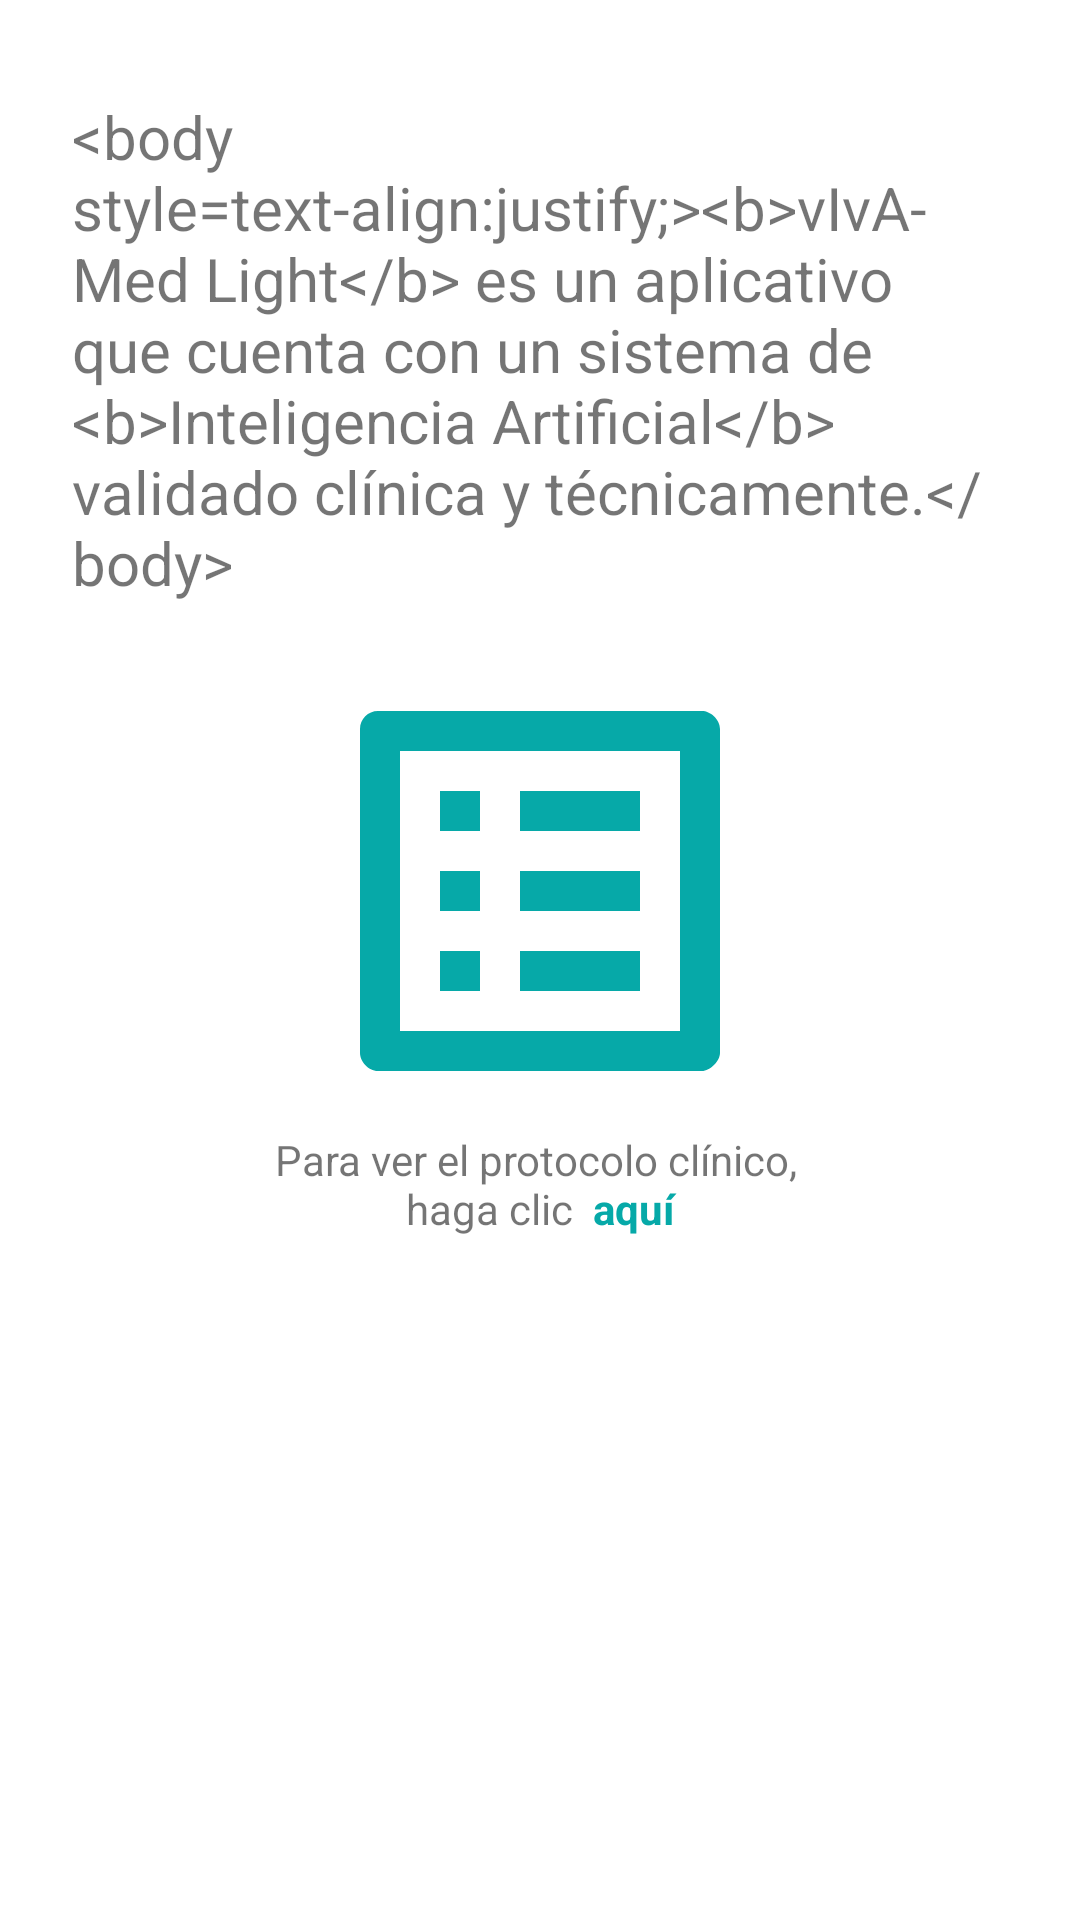

Layout XML and referenced resources for this Android screen:
<!-- AndroidManifest.xml: application theme AppTheme -->
<!-- res/layout/fragment_protocols.xml -->
<?xml version="1.0" encoding="utf-8"?>
<androidx.constraintlayout.widget.ConstraintLayout xmlns:android="http://schemas.android.com/apk/res/android"
    xmlns:app="http://schemas.android.com/apk/res-auto"
    xmlns:tools="http://schemas.android.com/tools"
    android:layout_width="match_parent"
    android:layout_height="match_parent"
    tools:context=".ui.protocols.ProtocolsFragment">

    <TextView
        android:id="@+id/text_protocols"
        android:layout_width="match_parent"
        android:layout_height="wrap_content"
        android:layout_marginStart="24dp"
        android:layout_marginTop="32dp"
        android:layout_marginEnd="24dp"
        android:text="@string/protocols_message"
        android:textSize="20sp"
        app:layout_constraintEnd_toEndOf="parent"
        app:layout_constraintStart_toStartOf="parent"
        app:layout_constraintTop_toTopOf="parent" />

    <TextView
        android:id="@+id/text_user_manual"
        android:layout_width="match_parent"
        android:layout_height="wrap_content"
        android:layout_marginStart="32dp"
        android:layout_marginTop="16dp"
        android:layout_marginEnd="32dp"
        android:gravity="center"
        android:text="@string/protocols_manual_message"
        android:textSize="14sp"
        app:layout_constraintEnd_toEndOf="parent"
        app:layout_constraintStart_toStartOf="parent"
        app:layout_constraintTop_toBottomOf="@id/text_protocols"
        app:drawableTopCompat="@drawable/ic_outline_list_alt_24" />

</androidx.constraintlayout.widget.ConstraintLayout>
<!-- resources referenced by this layout -->
<resources>
  <!-- drawable ic_outline_list_alt_24 (drawable) -->
  <vector android:height="160dp" android:tint="#06A9A8"
      android:viewportHeight="24" android:viewportWidth="24"
      android:width="160dp" xmlns:android="http://schemas.android.com/apk/res/android">
      <path android:fillColor="@android:color/white" android:pathData="M11,7h6v2h-6zM11,11h6v2h-6zM11,15h6v2h-6zM7,7h2v2L7,9zM7,11h2v2L7,13zM7,15h2v2L7,17zM20.1,3L3.9,3c-0.5,0 -0.9,0.4 -0.9,0.9v16.2c0,0.4 0.4,0.9 0.9,0.9h16.2c0.4,0 0.9,-0.5 0.9,-0.9L21,3.9c0,-0.5 -0.5,-0.9 -0.9,-0.9zM19,19L5,19L5,5h14v14z"/>
  </vector>
  <string name="protocols_manual_message">Para ver el protocolo clínico, \nhaga clic <b><font color="#06A9A8"> aquí</font></b></string>
  <string name="protocols_message">&lt;body style="text-align:justify;"&gt;&lt;b&gt;vIvA- Med Light&lt;/b&gt; es un aplicativo que cuenta con un sistema de &lt;b&gt;Inteligencia Artificial&lt;/b&gt; validado clínica y técnicamente.&lt;/body&gt;</string>
  <style name="AppTheme" parent="Theme.MaterialComponents.DayNight.DarkActionBar">
          
          <item name="colorPrimary">@color/colorPrimary</item>
          <item name="colorPrimaryDark">@color/colorPrimaryDark</item>
          <item name="colorAccent">@color/colorAccent</item>
  
          
          <item name="colorSecondary">@color/colorSecondary</item>
          
          <item name="colorOnSecondary">@android:color/white</item>
  
      </style>
  <color name="colorPrimary">#06A9A8</color>
  <color name="colorPrimaryDark">#039292</color>
  <color name="colorAccent">#06A9A8</color>
  <color name="colorSecondary">#06A9A8</color>
</resources>
